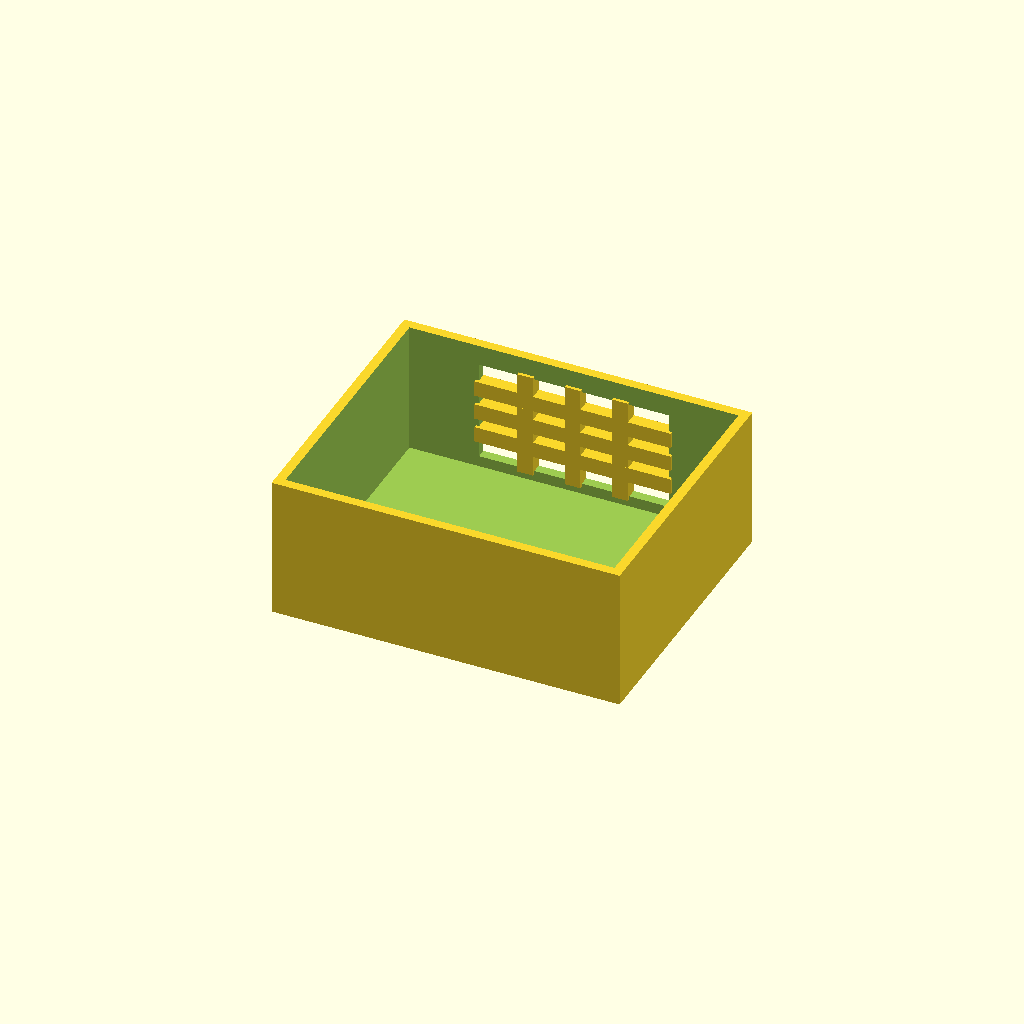
Cell 1: the model at its default parameters.
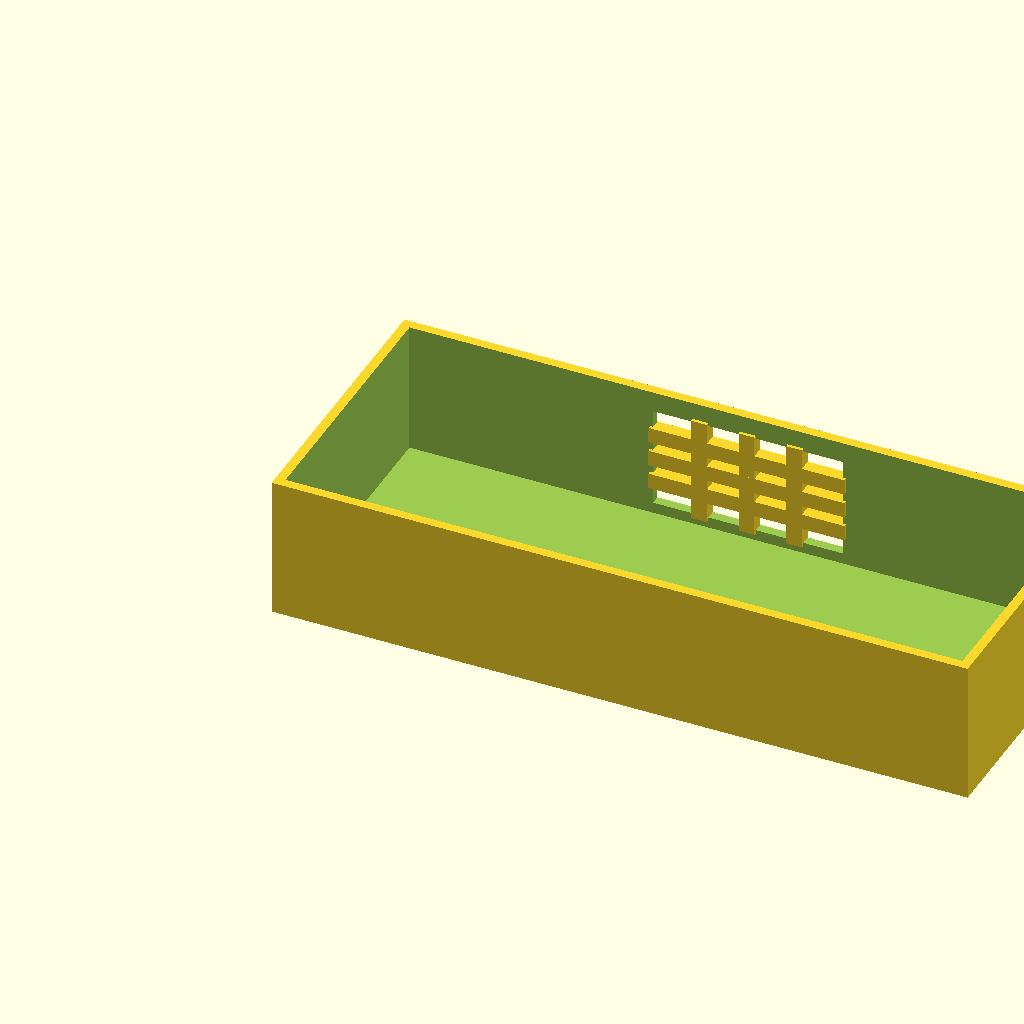
Cell 2 — box_l set to 220, the other parameters unchanged.
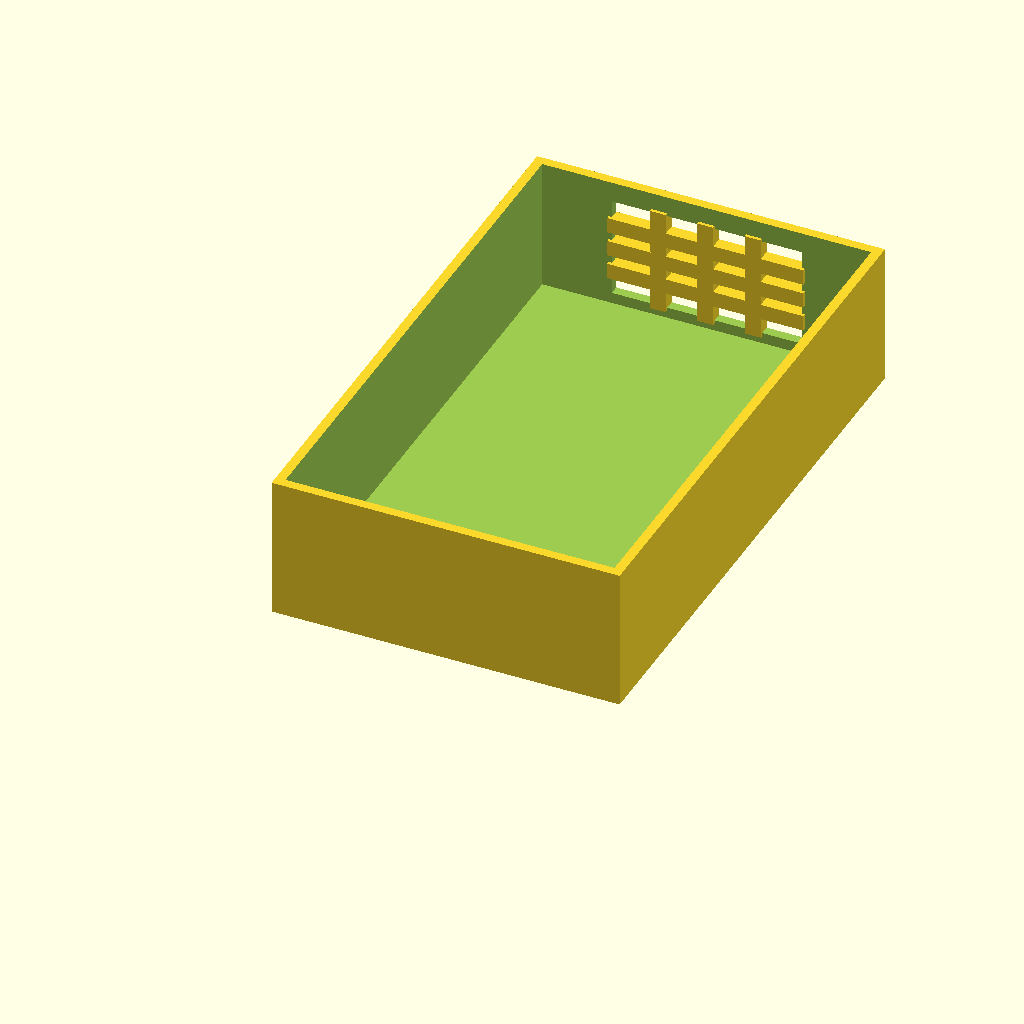
Cell 3 — box_w set to 180, the other parameters unchanged.
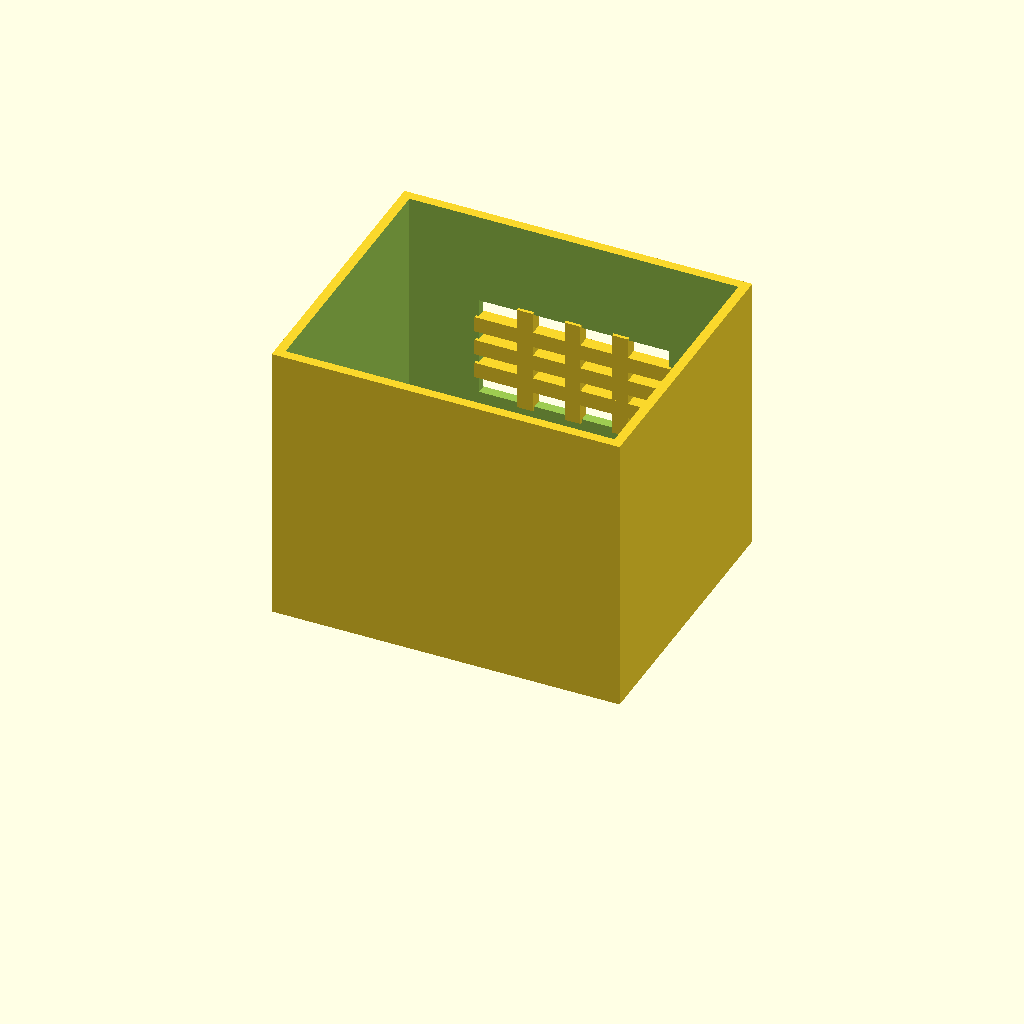
Cell 4 — box_h set to 90, the other parameters unchanged.
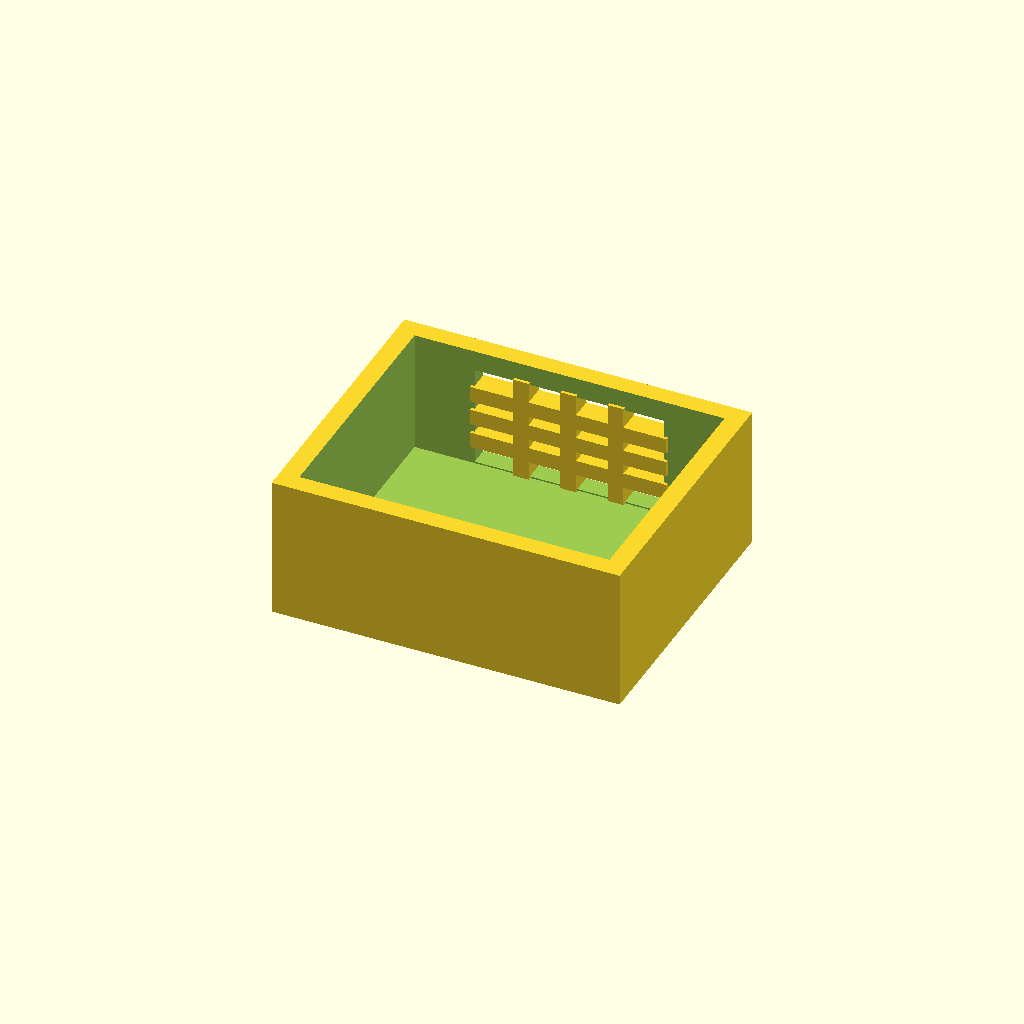
Cell 5: the same model with wall_t = 6.
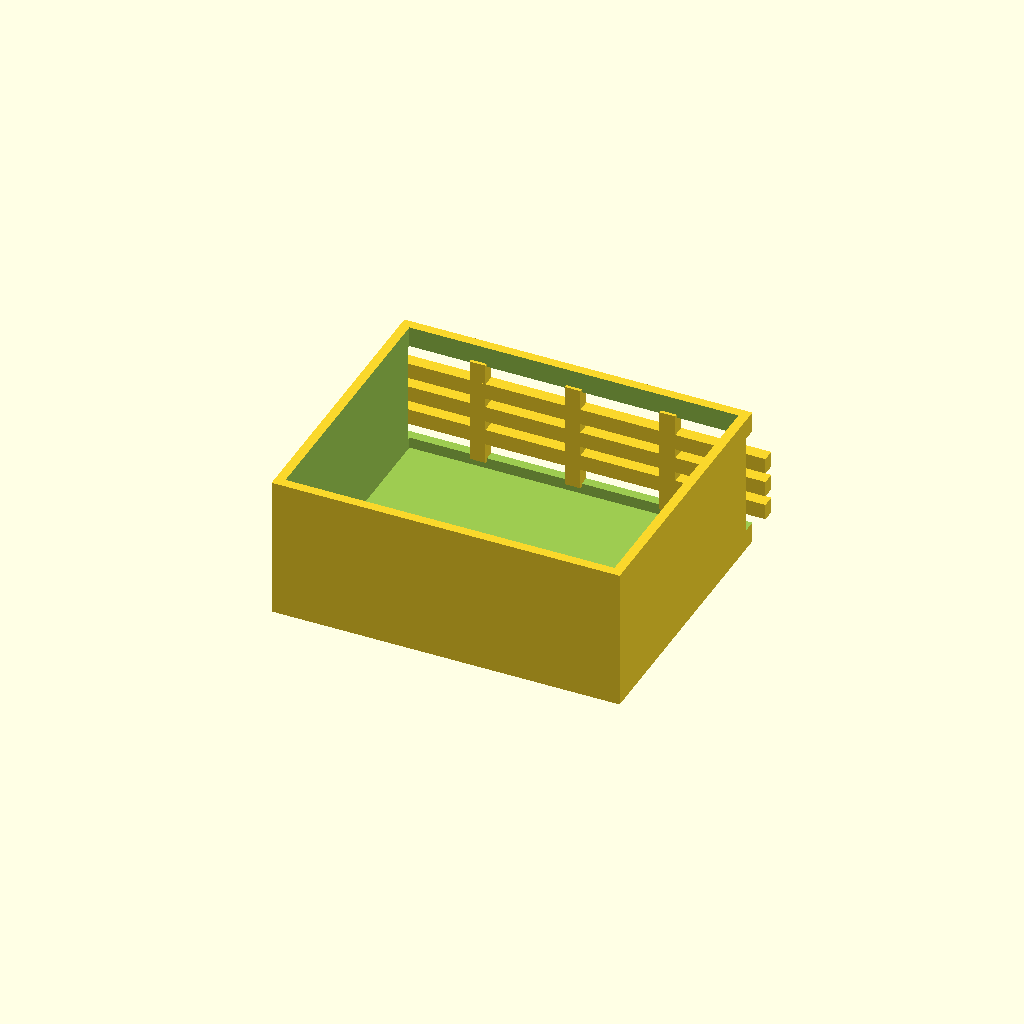
Cell 6 — win_l set to 120, the other parameters unchanged.
One fixed orthographic camera (rotation 55°, 0°, 25°; colour scheme Cornfield) for every cell.
Source of the model, optional_data/data/solid2/ventbox/part_0077.scad:
$fn = 32;

// ----------------------------------------------------------------------
// Vent box: crossgrid enclosure
// ----------------------------------------------------------------------

// --- parameters (mm) ---
box_l = 110;              // box length, X
box_w = 90;               // box width, Y
box_h = 45;               // box height, Z
wall_t = 3;               // shell wall thickness
win_l = 60;               // vent window width, X
win_h = 32;               // vent window height, Z
bar_w = 5;                // grid bar width
n_v = 3;                  // vertical bar count
n_h = 3;                  // horizontal bar count

win_z0 = (box_h - win_h) / 2;  // window lower edge Z
v_step = win_l / (n_v + 1);  // vertical bar step
h_step = win_h / (n_h + 1);  // horizontal bar step

difference() {
  union() {
    difference() {
      cube([box_l, box_w, box_h]);
  translate([wall_t, wall_t, wall_t])
    cube([box_l - 2 * wall_t, box_w - 2 * wall_t, box_h]);
  translate([(box_l - win_l) / 2, box_w - wall_t - 1, win_z0])
    cube([win_l, wall_t + 2, win_h]);
    }
    for (i = [1 : n_v])
      translate([(box_l - win_l) / 2 + i * v_step - bar_w / 2,
                 box_w - wall_t - 1, win_z0 - 1])
        cube([bar_w, wall_t + 1, win_h + 2]);
    for (i = [1 : n_h])
      translate([(box_l - win_l) / 2 - 1, box_w - wall_t - 1,
                 win_z0 + i * h_step - bar_w / 2])
        cube([win_l + 2, wall_t + 1, bar_w]);
  }
}
Customizer parameters (derived from the source; name, type, default, range or options):
box_l: number, default 110
box_w: number, default 90
box_h: number, default 45
wall_t: number, default 3
win_l: number, default 60
win_h: number, default 32
bar_w: number, default 5
n_v: number, default 3
n_h: number, default 3
